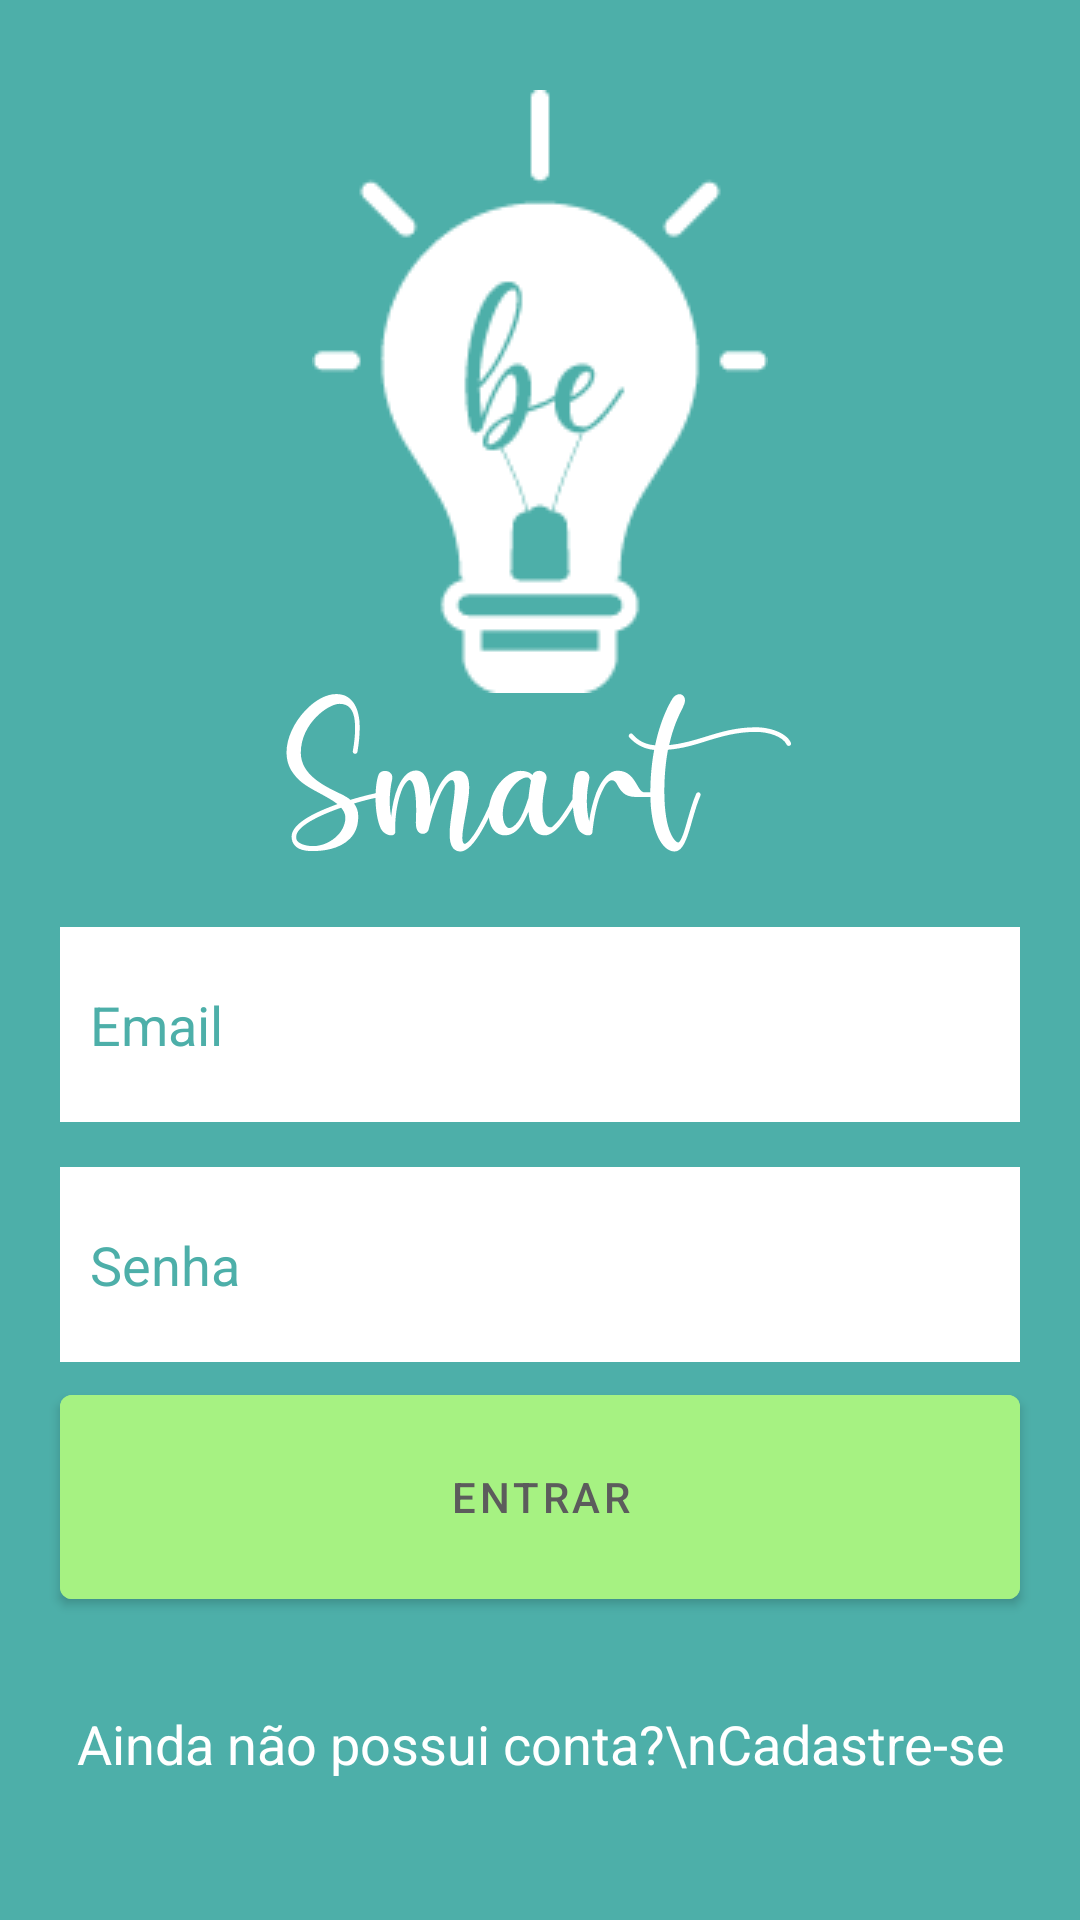

The Android layout XML behind this screen, and the referenced resources:
<!-- AndroidManifest.xml: application theme Theme.BeSmart -->
<!-- res/layout/activity_main.xml -->
<?xml version="1.0" encoding="utf-8"?>
<RelativeLayout xmlns:android="http://schemas.android.com/apk/res/android"
    xmlns:app="http://schemas.android.com/apk/res-auto"
    xmlns:tools="http://schemas.android.com/tools"
    android:layout_width="match_parent"
    android:layout_height="match_parent"
    tools:context=".MainActivity"
    android:background="@color/verdePrinciapl"
    >

    <ImageView
        android:id="@+id/logo_principal_app"
        android:layout_width="wrap_content"
        android:layout_height="wrap_content"
        android:layout_centerHorizontal="true"
        android:background="@drawable/logo_principal"
        android:layout_alignParentTop="true"
        android:layout_marginTop="30dp"
        />

    <ImageView
        android:id="@+id/name_logo"
        android:layout_width="wrap_content"
        android:layout_height="wrap_content"
        android:layout_below="@id/logo_principal_app"
        android:layout_centerHorizontal="true"
        android:background="@drawable/ic_smart"
        />

    <EditText
        android:id="@+id/email_field_home"
        android:layout_width="match_parent"
        android:layout_height="65dp"
        android:layout_alignParentStart="true"
        android:layout_alignParentEnd="true"
        android:hint="Email"
        android:textColor="@color/cinzaProjeto"
        android:layout_below="@id/name_logo"
        android:background="@color/white"
        android:layout_marginStart="20dp"
        android:layout_marginEnd="20dp"
        android:textColorHint="@color/verdePrinciapl"
        android:paddingStart="10dp"
        android:layout_marginTop="25dp"
        />

    <EditText
        android:id="@+id/password_field_home"
        android:layout_width="match_parent"
        android:layout_height="65dp"
        android:layout_alignParentStart="true"
        android:layout_alignParentEnd="true"
        android:hint="Senha"
        android:textColor="@color/cinzaProjeto"
        android:layout_below="@id/email_field_home"
        android:inputType="textPassword"
        android:background="@color/white"
        android:layout_marginStart="20dp"
        android:layout_marginEnd="20dp"
        android:layout_marginTop="15dp"
        android:textColorHint="@color/verdePrinciapl"
        android:paddingStart="10dp"
        />

    <com.google.android.material.button.MaterialButton
        android:id="@+id/button_save_home"
        android:layout_width="match_parent"
        android:layout_height="80dp"
        android:layout_marginEnd="20dp"
        android:layout_marginStart="20dp"
        android:layout_below="@id/password_field_home"
        android:layout_centerHorizontal="true"
        android:layout_marginTop="5dp"
        android:text="@string/buttonEntrar"
        android:backgroundTint="@color/verdeSecundario"
        android:textColor="@color/cinzaProjeto"
        />


    <TextView
        android:id="@+id/button_cadastrese"
        android:layout_width="wrap_content"
        android:layout_height="wrap_content"
        app:layout_constraintBottom_toBottomOf="parent"
        app:layout_constraintLeft_toLeftOf="parent"
        app:layout_constraintRight_toRightOf="parent"
        app:layout_constraintTop_toTopOf="parent"
        android:text="Ainda não possui conta?\nCadastre-se"
        android:gravity="center"
        android:textColor="@color/white"
        android:layout_centerHorizontal="true"
        android:layout_below="@id/button_save_home"
        android:layout_marginTop="30dp"
        android:textSize="18sp"
        />

</RelativeLayout>
<!-- resources referenced by this layout -->
<resources>
  <color name="cinzaProjeto">#5C5C5C</color>
  <color name="verdePrinciapl">#4DAFA9</color>
  <color name="verdeSecundario">#A6F282</color>
  <color name="white">#FFFFFFFF</color>
  <!-- drawable ic_smart: vector/xml drawable (drawable, 7454 chars, omitted) -->
  <!-- drawable logo_principal: png bitmap (drawable-v24, 3985 bytes) -->
  <string name="buttonEntrar">Entrar</string>
  <style name="Theme.BeSmart" parent="Theme.MaterialComponents.DayNight.DarkActionBar">
          
          <item name="colorPrimary">@color/purple_500</item>
          <item name="colorPrimaryVariant">@color/purple_700</item>
          <item name="colorOnPrimary">@color/white</item>
          
          <item name="colorSecondary">@color/teal_200</item>
          <item name="colorSecondaryVariant">@color/teal_700</item>
          <item name="colorOnSecondary">@color/black</item>
          
          <item name="android:statusBarColor" tools:targetApi="l">?attr/colorPrimaryVariant</item>
          
      </style>
  <color name="purple_500">#FF6200EE</color>
  <color name="purple_700">#FF3700B3</color>
  <color name="teal_200">#FF03DAC5</color>
  <color name="teal_700">#FF018786</color>
  <color name="black">#FF000000</color>
</resources>
